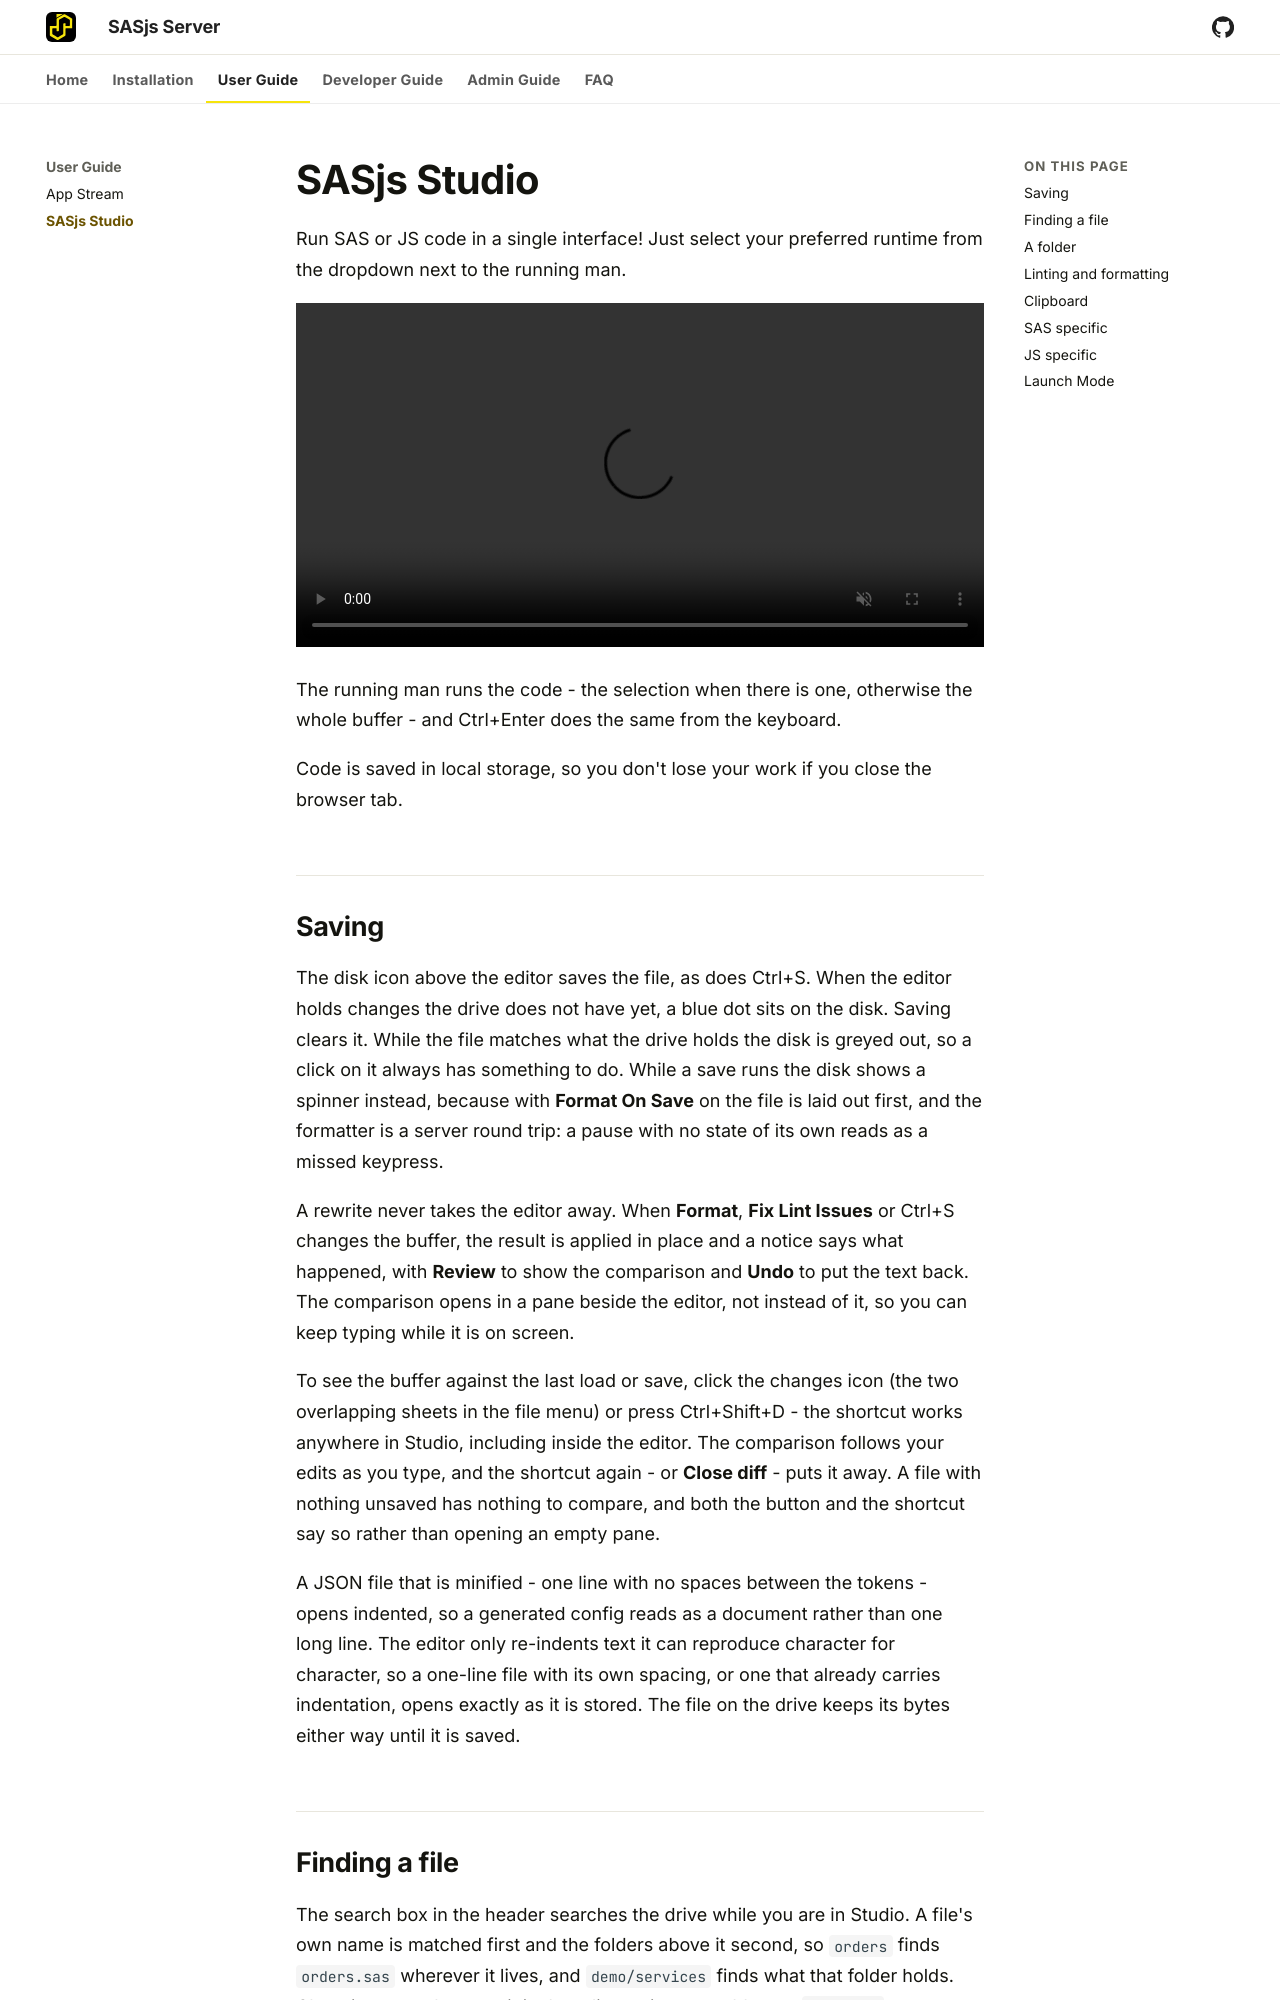

repository: sasjs/server · page: documentation/studio/index.html · generator: mkdocs

---
layout: article
title: Studio
description: SASjs Studio is an executor and log/results manager for SAS and JS code
---

# SASjs Studio

Run SAS or JS code in a single interface! Just select your preferred runtime from the dropdown next to the running man.

<video controls autoplay loop muted playsinline width="1000" height="646">
  <source src="../img/studio-demo.webm" type="video/webm">
  <source src="../img/studio-demo.mp4" type="video/mp4">
  Running code in SASjs Studio, and switching runtime.
</video>

The running man runs the code - the selection when there is one, otherwise the whole buffer - and Ctrl+Enter does the same from the keyboard.

Code is saved in local storage, so you don't lose your work if you close the browser tab.

## Saving

The disk icon above the editor saves the file, as does Ctrl+S. When the editor holds changes the drive does not have yet, a blue dot sits on the disk. Saving clears it. While the file matches what the drive holds the disk is greyed out, so a click on it always has something to do. While a save runs the disk shows a spinner instead, because with **Format On Save** on the file is laid out first, and the formatter is a server round trip: a pause with no state of its own reads as a missed keypress.

A rewrite never takes the editor away. When **Format**, **Fix Lint Issues** or Ctrl+S changes the buffer, the result is applied in place and a notice says what happened, with **Review** to show the comparison and **Undo** to put the text back. The comparison opens in a pane beside the editor, not instead of it, so you can keep typing while it is on screen.

To see the buffer against the last load or save, click the changes icon (the two overlapping sheets in the file menu) or press Ctrl+Shift+D - the shortcut works anywhere in Studio, including inside the editor. The comparison follows your edits as you type, and the shortcut again - or **Close diff** - puts it away. A file with nothing unsaved has nothing to compare, and both the button and the shortcut say so rather than opening an empty pane.

A JSON file that is minified - one line with no spaces between the tokens - opens indented, so a generated config reads as a document rather than one long line. The editor only re-indents text it can reproduce character for character, so a one-line file with its own spacing, or one that already carries indentation, opens exactly as it is stored. The file on the drive keeps its bytes either way until it is saved.
